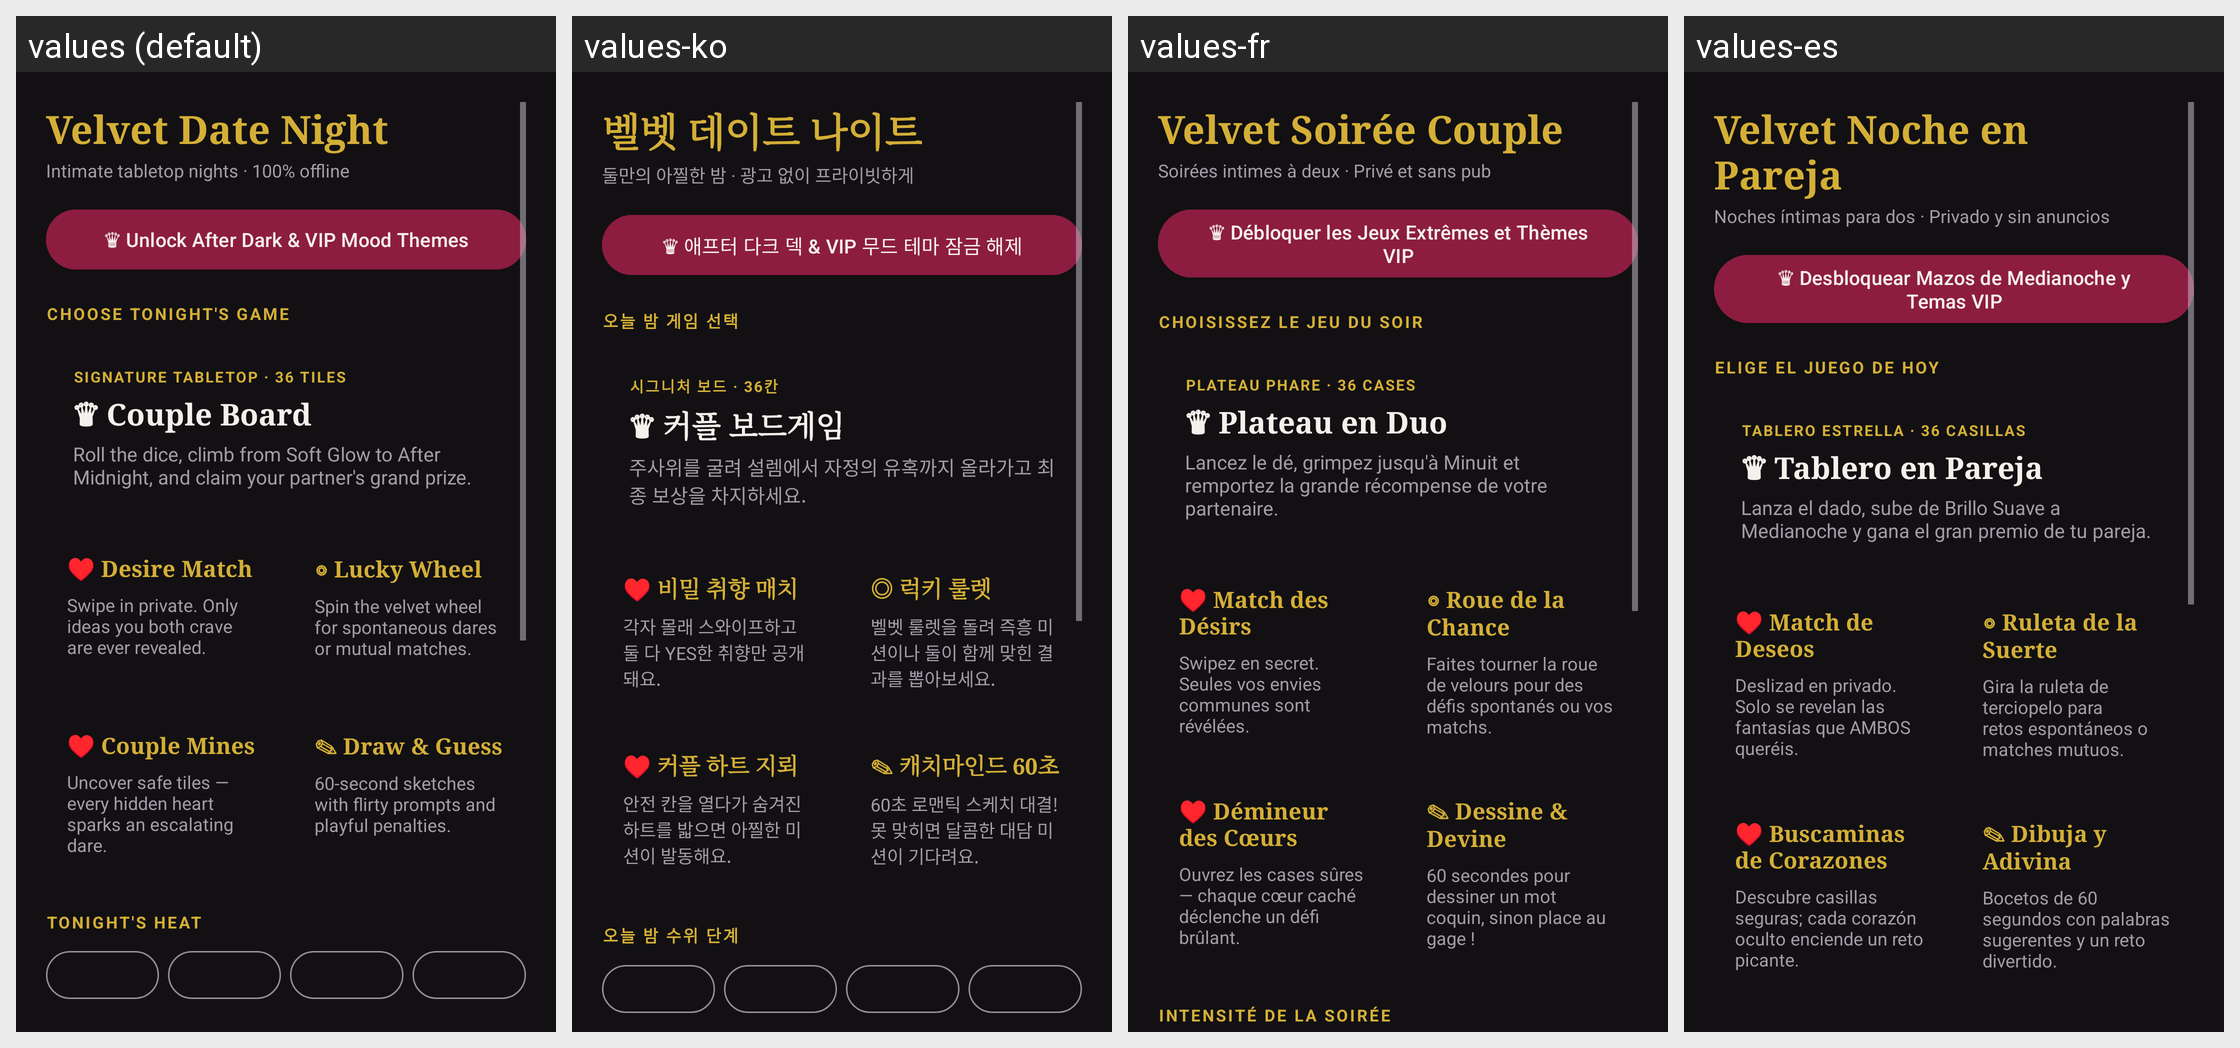

The Android screen above is rendered under several locales of the same app. Produce the string resources it draws, with the default and per-locale values.
Android screen res/layout/fragment_home.xml rendered under 4 locales, left to right: values (default), values-ko, values-fr, values-es. Device: Nexus 5 (rendered at 1080×1920; each locale shown at half size, 540×960, under a caption strip naming it); theme Theme.VelvetCouplesGame.
Other locales in the repository, not shown: values-ja, values-pt-rBR, values-zh-rCN, values-zh-rTW.
Strings drawn on this screen, with the default value and each locale's value (text and hints the layout hard-codes, and strings that could not be matched under every locale, appear in the picture but are not listed):

app_name
  values: Velvet Date Night
  values-ko: 벨벳 데이트 나이트
  values-fr: Velvet Soirée Couple
  values-es: Velvet Noche en Pareja

home_subtitle
  values: Intimate tabletop nights · 100% offline
  values-ko: 둘만의 아찔한 밤 · 광고 없이 프라이빗하게
  values-fr: Soirées intimes à deux · Privé et sans pub
  values-es: Noches íntimas para dos · Privado y sin anuncios

home_vip_banner
  values: ♛ Unlock After Dark & VIP Mood Themes
  values-ko: ♛ 애프터 다크 덱 & VIP 무드 테마 잠금 해제
  values-fr: ♛ Débloquer les Jeux Extrêmes et Thèmes VIP
  values-es: ♛ Desbloquear Mazos de Medianoche y Temas VIP

label_game_modes
  values: Choose Tonight's Game
  values-ko: 오늘 밤 게임 선택
  values-fr: Choisissez le Jeu du Soir
  values-es: Elige el Juego de Hoy

mode_chess_tag
  values: Signature Tabletop · 36 Tiles
  values-ko: 시그니처 보드 · 36칸
  values-fr: Plateau Phare · 36 Cases
  values-es: Tablero Estrella · 36 Casillas

mode_chess
  values: ♛ Couple Board
  values-ko: ♛ 커플 보드게임
  values-fr: ♛ Plateau en Duo
  values-es: ♛ Tablero en Pareja

mode_chess_desc
  values: Roll the dice, climb from Soft Glow to After Midnight, and claim your partner's grand prize.
  values-ko: 주사위를 굴려 설렘에서 자정의 유혹까지 올라가고 최종 보상을 차지하세요.
  values-fr: Lancez le dé, grimpez jusqu'à Minuit et remportez la grande récompense de votre partenaire.
  values-es: Lanza el dado, sube de Brillo Suave a Medianoche y gana el gran premio de tu pareja.

mode_blind_match
  values: ♥ Desire Match
  values-ko: ♥ 비밀 취향 매치
  values-fr: ♥ Match des Désirs
  values-es: ♥ Match de Deseos

mode_blind_match_desc
  values: Swipe in private. Only ideas you both crave are ever revealed.
  values-ko: 각자 몰래 스와이프하고 둘 다 YES한 취향만 공개돼요.
  values-fr: Swipez en secret. Seules vos envies communes sont révélées.
  values-es: Deslizad en privado. Solo se revelan las fantasías que AMBOS queréis.

mode_wheel
  values: ◎ Lucky Wheel
  values-ko: ◎ 럭키 룰렛
  values-fr: ◎ Roue de la Chance
  values-es: ◎ Ruleta de la Suerte

mode_wheel_desc
  values: Spin the velvet wheel for spontaneous dares or mutual matches.
  values-ko: 벨벳 룰렛을 돌려 즉흥 미션이나 둘이 함께 맞힌 결과를 뽑아보세요.
  values-fr: Faites tourner la roue de velours pour des défis spontanés ou vos matchs.
  values-es: Gira la ruleta de terciopelo para retos espontáneos o matches mutuos.

mode_minesweeper
  values: ♥ Couple Mines
  values-ko: ♥ 커플 하트 지뢰
  values-fr: ♥ Démineur des Cœurs
  values-es: ♥ Buscaminas de Corazones

mode_minesweeper_desc
  values: Uncover safe tiles — every hidden heart sparks an escalating dare.
  values-ko: 안전 칸을 열다가 숨겨진 하트를 밟으면 아찔한 미션이 발동해요.
  values-fr: Ouvrez les cases sûres — chaque cœur caché déclenche un défi brûlant.
  values-es: Descubre casillas seguras; cada corazón oculto enciende un reto picante.

mode_draw_guess
  values: ✎ Draw & Guess
  values-ko: ✎ 캐치마인드 60초
  values-fr: ✎ Dessine & Devine
  values-es: ✎ Dibuja y Adivina

mode_draw_guess_desc
  values: 60-second sketches with flirty prompts and playful penalties.
  values-ko: 60초 로맨틱 스케치 대결! 못 맞히면 달콤한 대담 미션이 기다려요.
  values-fr: 60 secondes pour dessiner un mot coquin, sinon place au gage !
  values-es: Bocetos de 60 segundos con palabras sugerentes y un reto divertido.
